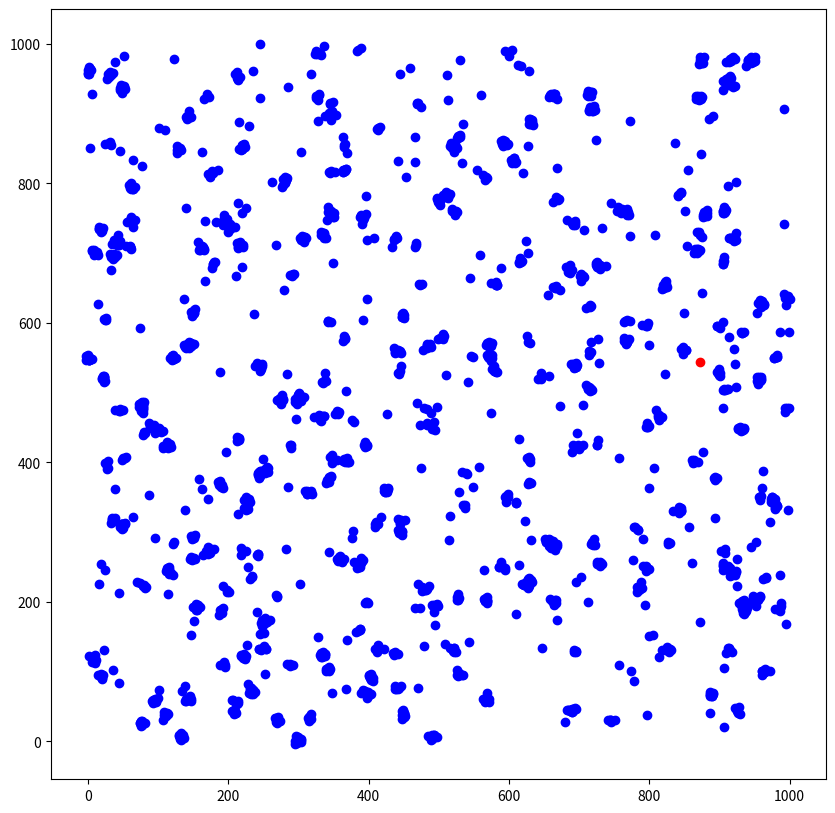

This chart was generated by the following Python code: (Note: this script raises an exception after producing the figure.)
# complete your code here
import numpy as np
import matplotlib.pyplot as plt
from scipy.stats import norm
import math

class PathPlanner:
    def __init__(self, area_size=1000, num_points=500, cluster_percentage=0.5, cluster_std=3, min_turning_radius=2):
        self.area_size = area_size
        self.num_points = num_points
        self.cluster_percentage = cluster_percentage
        self.cluster_std = cluster_std
        self.min_turning_radius = min_turning_radius
        self.robot_start_pos = None
        self.waypoints = None
        self.path_length = None
        self.path_time = None

    def generate_random_points(self):
        self.waypoints = np.random.uniform(0, self.area_size, (self.num_points, 2))

    def add_clusters(self):
        num_clusters = int(self.num_points * self.cluster_percentage)
        cluster_indices = np.random.choice(range(self.num_points), num_clusters, replace=False)

        for idx in cluster_indices:
            num_plants = np.random.randint(2, 11)
            cluster_center = self.waypoints[idx]
            plants_x = np.random.normal(cluster_center[0], self.cluster_std, num_plants)
            plants_y = np.random.normal(cluster_center[1], self.cluster_std, num_plants)
            cluster_points = np.column_stack((plants_x, plants_y))
            self.waypoints = np.concatenate((self.waypoints, cluster_points))

    def assign_start_position(self):
        self.robot_start_pos = np.random.uniform(0, self.area_size, 2)

    def dubins_path_planning(self):
        reachable_points = []
        for point in self.waypoints:
            distance = math.sqrt((point[0] - self.robot_start_pos[0])**2 + (point[1] - self.robot_start_pos[1])**2)
            if distance >= 2 * self.min_turning_radius:
                reachable_points.append(point)

        self.waypoints = np.array(reachable_points)

    def plot_path(self):
        sorted_indices = np.argsort(np.linalg.norm(self.waypoints - self.robot_start_pos, axis=1))
        sorted_waypoints = self.waypoints[sorted_indices]

        plt.figure(figsize=(10, 10))
        plt.scatter(self.waypoints[:, 0], self.waypoints[:, 1], color='blue', label='Waypoints')
        plt.scatter(self.robot_start_pos[0], self.robot_start_pos[1], color='red', label='Start Position')
        plt.plot(self.sorted_waypoints[:, 0], self.sorted_waypoints[:, 1], color='green', label='Path')
        plt.xlabel('X (m)')
        plt.ylabel('Y (m)')
        plt.title('Path Planning')
        plt.legend()
        plt.grid(True)
        plt.show()

    def calculate_path_length(self):
        self.path_length = 0
        if len(self.waypoints) > 1:
            # Sort the waypoints by their distance from the start position to create a simple path
            sorted_indices = np.argsort(np.linalg.norm(self.waypoints - self.robot_start_pos, axis=1))
            sorted_waypoints = self.waypoints[sorted_indices]

            # Calculate the path length
            for i in range(len(sorted_waypoints) - 1):
                distance = np.linalg.norm(sorted_waypoints[i + 1] - sorted_waypoints[i])
                self.path_length += distance

        self.path_time = self.path_length / 1  # Assuming constant velocity of 1 m/s

    def execute(self):
        self.generate_random_points()
        self.add_clusters()
        self.assign_start_position()
        self.dubins_path_planning()
        self.plot_path()
        self.calculate_path_length()
        print(f"Path Length: {self.path_length:.2f} meters")
        print(f"Path Time: {self.path_time:.2f} seconds")

if __name__ == "__main__":
    path_planner = PathPlanner()
    path_planner.execute()
